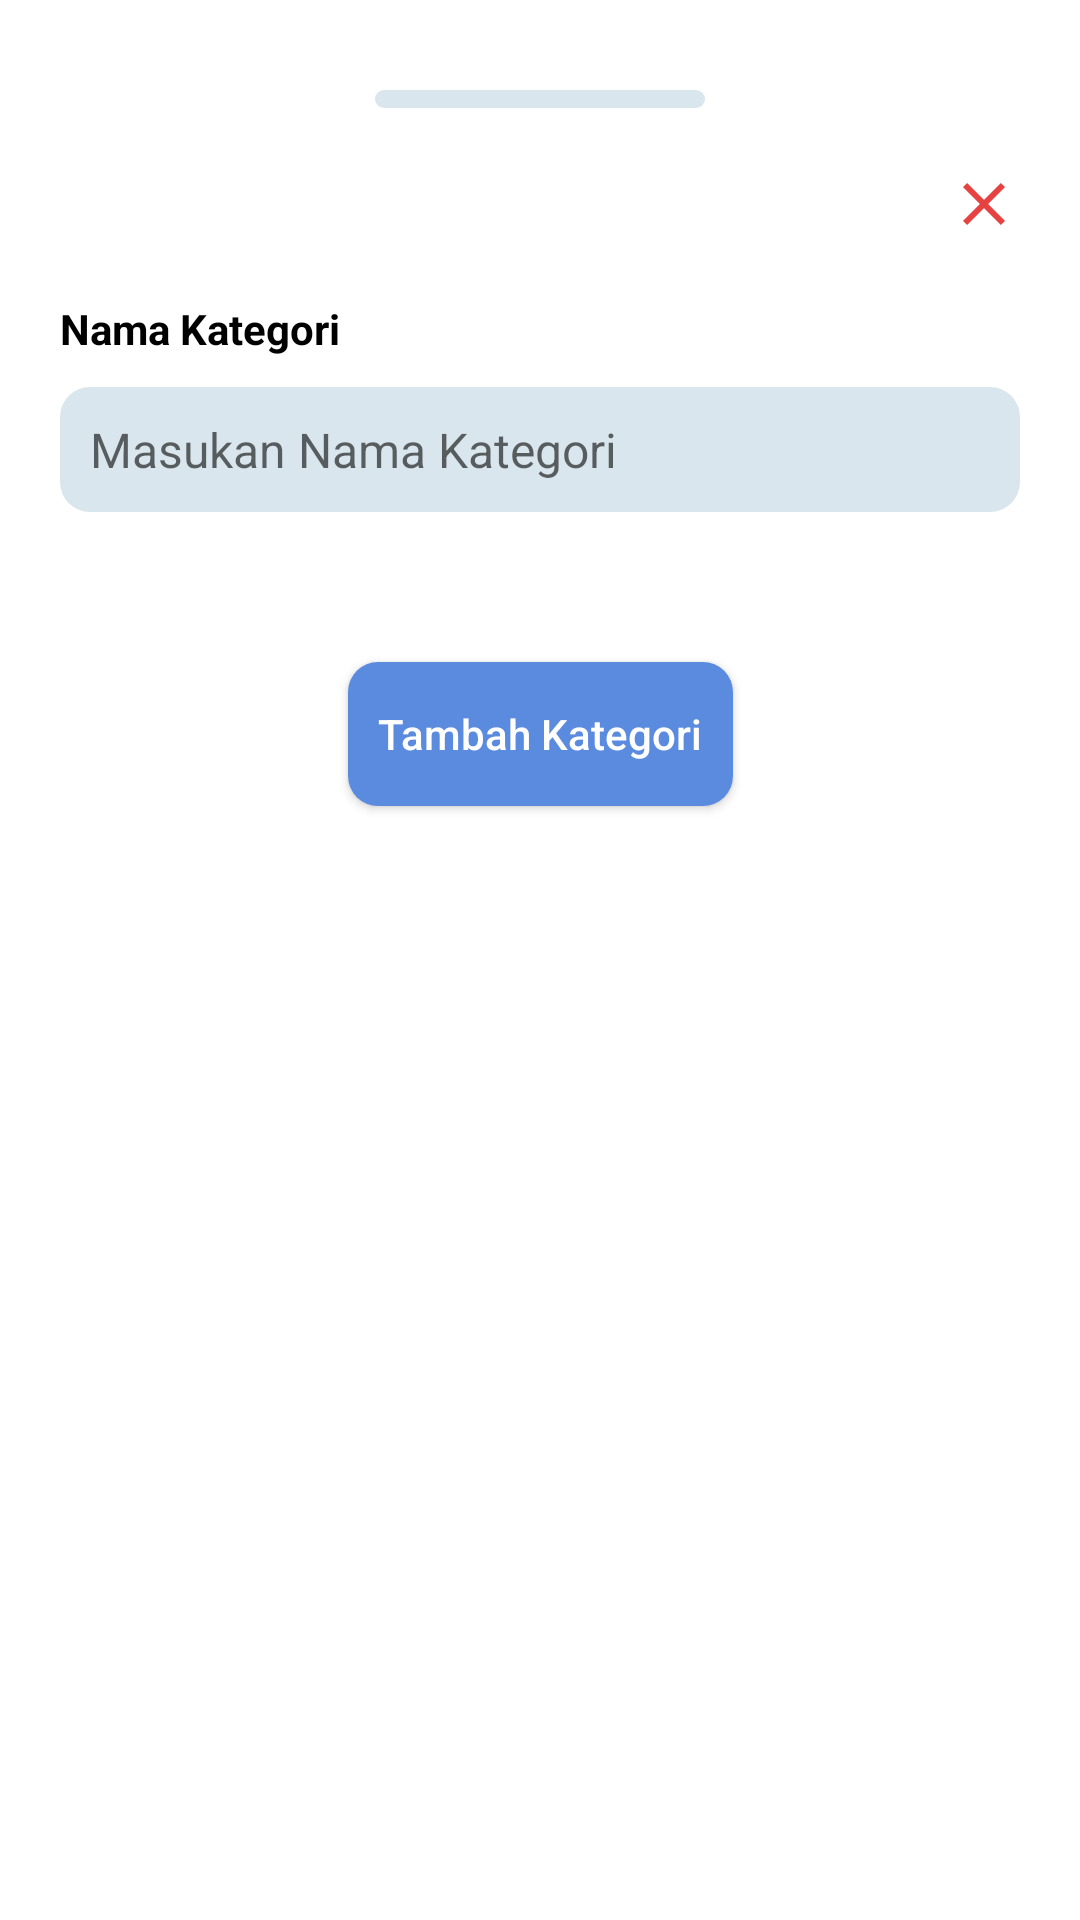

Produce the Android XML layout that renders to this screen, including the resource entries it uses.
<!-- AndroidManifest.xml: application theme Theme.Cuanku -->
<!-- res/layout/dialog_kategoribook.xml -->
<?xml version="1.0" encoding="utf-8"?>
<androidx.constraintlayout.widget.ConstraintLayout xmlns:android="http://schemas.android.com/apk/res/android"
    xmlns:tools="http://schemas.android.com/tools"
    android:layout_width="match_parent"
    android:layout_height="match_parent"
    android:padding="20dp"
    android:clipToPadding="false"
    xmlns:app="http://schemas.android.com/apk/res-auto"
    tools:context=".screens.activity.book.kategori.KategoriBookDialog">


    <View
        android:id="@+id/divider"
        android:layout_width="110dp"
        android:layout_height="6dp"
        android:layout_marginTop="10dp"
        android:background="@drawable/bg_rounded"
        app:layout_constraintStart_toStartOf="parent"
        app:layout_constraintEnd_toEndOf="parent"
        app:layout_constraintTop_toTopOf="parent" />

    <androidx.appcompat.widget.AppCompatImageView
        android:id="@+id/imgCancel"
        android:layout_width="wrap_content"
        android:layout_height="wrap_content"
        android:src="@drawable/ic_close"
        android:layout_marginTop="20dp"
        app:layout_constraintTop_toBottomOf="@id/divider"
        app:layout_constraintEnd_toEndOf="parent"/>

    <TextView
        android:id="@+id/txtTitleName"
        android:layout_width="wrap_content"
        android:layout_height="wrap_content"
        android:text="Nama Kategori"
        android:textColor="@color/black"
        android:textStyle="bold"
        android:layout_marginTop="20dp"
        app:layout_constraintStart_toStartOf="parent"
        app:layout_constraintTop_toBottomOf="@id/imgCancel" />

    <com.google.android.material.textfield.TextInputEditText
        android:id="@+id/edtKategori"
        style="@style/TextInputEditText"
        android:background="@drawable/bg_edt_rounded_blue"
        android:layout_width="match_parent"
        android:layout_height="wrap_content"
        android:hint="Masukan Nama Kategori"
        android:layout_marginTop="10dp"
        app:layout_constraintTop_toBottomOf="@id/txtTitleName"
        app:layout_constraintStart_toStartOf="parent"
        app:layout_constraintEnd_toEndOf="parent"/>

    <androidx.appcompat.widget.AppCompatButton
        android:id="@+id/btnAddKategori"
        android:layout_width="wrap_content"
        android:layout_height="wrap_content"
        android:layout_marginTop="50dp"
        android:text="Tambah Kategori"
        android:background="@drawable/background_btnblue"
        android:padding="10dp"
        android:textAllCaps="false"
        android:textColor="@color/white"

        app:layout_constraintStart_toStartOf="parent"
        app:layout_constraintEnd_toEndOf="parent"
        app:layout_constraintTop_toBottomOf="@id/edtKategori"/>

</androidx.constraintlayout.widget.ConstraintLayout>
<!-- resources referenced by this layout -->
<resources>
  <color name="black">#FF000000</color>
  <color name="white">#FFFFFFFF</color>
  <!-- drawable background_btnblue (drawable) -->
  <?xml version="1.0" encoding="utf-8"?>
  <selector xmlns:android="http://schemas.android.com/apk/res/android">
      <item android:state_pressed="true">
          <shape android:shape="rectangle">
              <solid android:color="#5B8BDF" />
              <corners android:radius="6dp"/>
          </shape>
      </item>
      <item>
          <shape android:shape="rectangle">
              <solid android:color="#5B8BDF" />
              <corners android:radius="10dp"/>
          </shape>
      </item>
  </selector>
  <!-- drawable bg_edt_rounded_blue (drawable) -->
  <?xml version="1.0" encoding="utf-8"?>
  <layer-list xmlns:android="http://schemas.android.com/apk/res/android">
  
      <item>
          <shape android:shape="rectangle">
              <solid android:color="#DAE6ED" />
              <corners
                  android:topLeftRadius="10dp"
                  android:topRightRadius="10dp"
                  android:bottomRightRadius="10dp"
                  android:bottomLeftRadius="10dp"/>
          </shape>
      </item>
  
  
  </layer-list>
  <!-- drawable bg_rounded (drawable) -->
  <?xml version="1.0" encoding="utf-8"?>
  <layer-list xmlns:android="http://schemas.android.com/apk/res/android">
  
      <item>
          <shape android:shape="rectangle">
              <solid android:color="#DAE6ED" />
              <corners
                  android:topLeftRadius="20dp"
                  android:topRightRadius="20dp"
                  android:bottomRightRadius="20dp"
                  android:bottomLeftRadius="20dp"/>
          </shape>
      </item>
  
  
  </layer-list>
  <!-- drawable ic_close (drawable) -->
  <vector android:height="24dp" android:tint="#E74242"
      android:viewportHeight="24" android:viewportWidth="24"
      android:width="24dp" xmlns:android="http://schemas.android.com/apk/res/android">
      <path android:fillColor="@android:color/white" android:pathData="M19,6.41L17.59,5 12,10.59 6.41,5 5,6.41 10.59,12 5,17.59 6.41,19 12,13.41 17.59,19 19,17.59 13.41,12z"/>
  </vector>
  <style name="TextInputEditText">
          <item name="android:paddingTop">10dp</item>
          <item name="android:paddingBottom">10dp</item>
          <item name="android:paddingStart">10dp</item>
          <item name="android:paddingEnd">10dp</item>
          <item name="android:textColor">#000000</item>
          <item name="hintTextColor">#dddddd</item>
          <item name="android:textSize">16sp</item>
      </style>
  <style name="Theme.Cuanku" parent="Theme.MaterialComponents.Light.NoActionBar">
          
          <item name="colorPrimary">@color/purple_500</item>
          <item name="colorPrimaryVariant">@color/purple_700</item>
          <item name="colorOnPrimary">@color/white</item>
          
          <item name="colorSecondary">@color/teal_200</item>
          <item name="colorSecondaryVariant">@color/teal_700</item>
          <item name="colorOnSecondary">@color/black</item>
          
          <item name="android:statusBarColor" tools:targetApi="l">@color/teal_700</item>
          <item name="bottomSheetDialogTheme">@style/AppBottomSheetDialogTheme</item>
          
      </style>
  <color name="purple_500">#FF6200EE</color>
  <color name="purple_700">#FF3700B3</color>
  <color name="teal_200">#FF03DAC5</color>
  <color name="teal_700">#FF018786</color>
  <style name="AppBottomSheetDialogTheme" parent="Theme.Design.Light.BottomSheetDialog">
          <item name="bottomSheetStyle">@style/AppModalStyle</item>
          <item name="android:windowIsFloating">false</item>
          <item name="android:statusBarColor">@android:color/transparent</item>
          <item name="android:windowSoftInputMode">adjustResize</item>
      </style>
  <style name="AppModalStyle" parent="Widget.Design.BottomSheet.Modal">
          <item name="android:background">@drawable/rounded_dialog</item>
      </style>
</resources>
